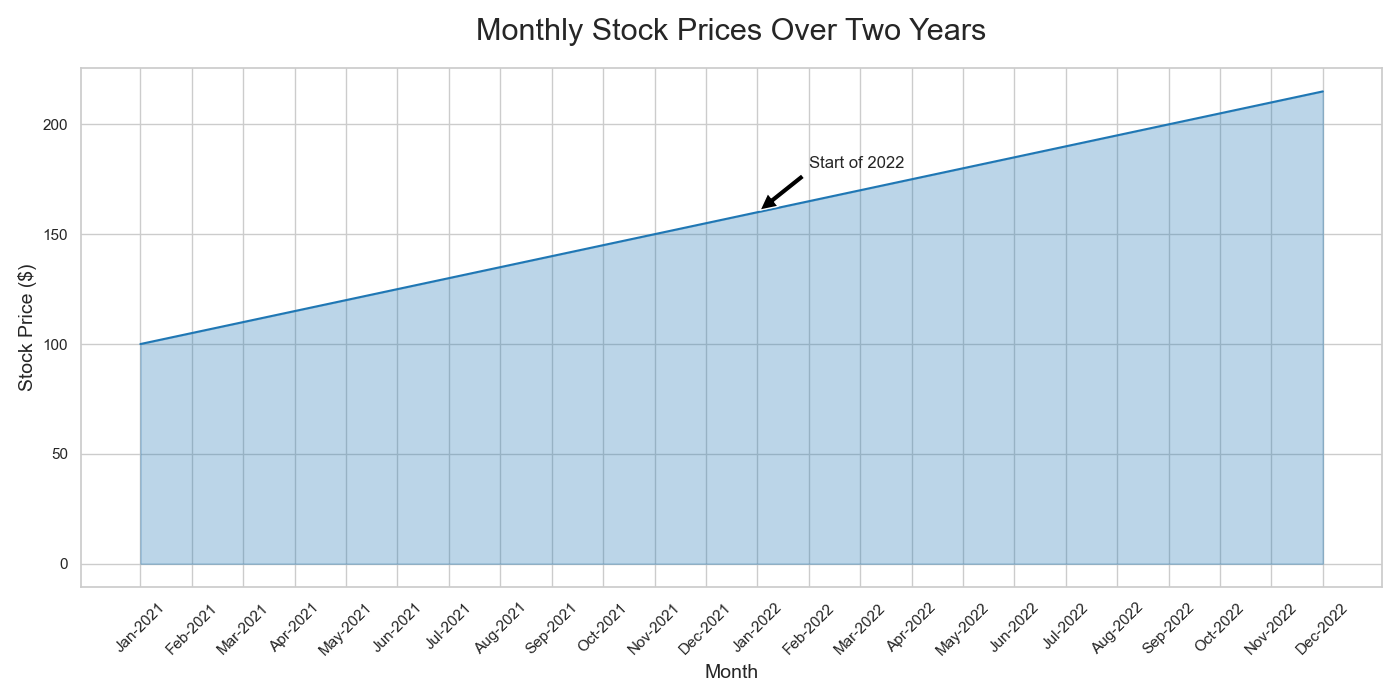

Source data for this figure (header and first rows):
Month, Stock_Price
Jan-2021, 100
Feb-2021, 105
Mar-2021, 110
Apr-2021, 115
May-2021, 120
Jun-2021, 125
Jul-2021, 130
Aug-2021, 135
Sep-2021, 140
Oct-2021, 145
Nov-2021, 150
Dec-2021, 155
Jan-2022, 160
Feb-2022, 165
Mar-2022, 170
Apr-2022, 175
May-2022, 180
Jun-2022, 185
Jul-2022, 190
Aug-2022, 195
Sep-2022, 200
Oct-2022, 205
Nov-2022, 210
Dec-2022, 215
